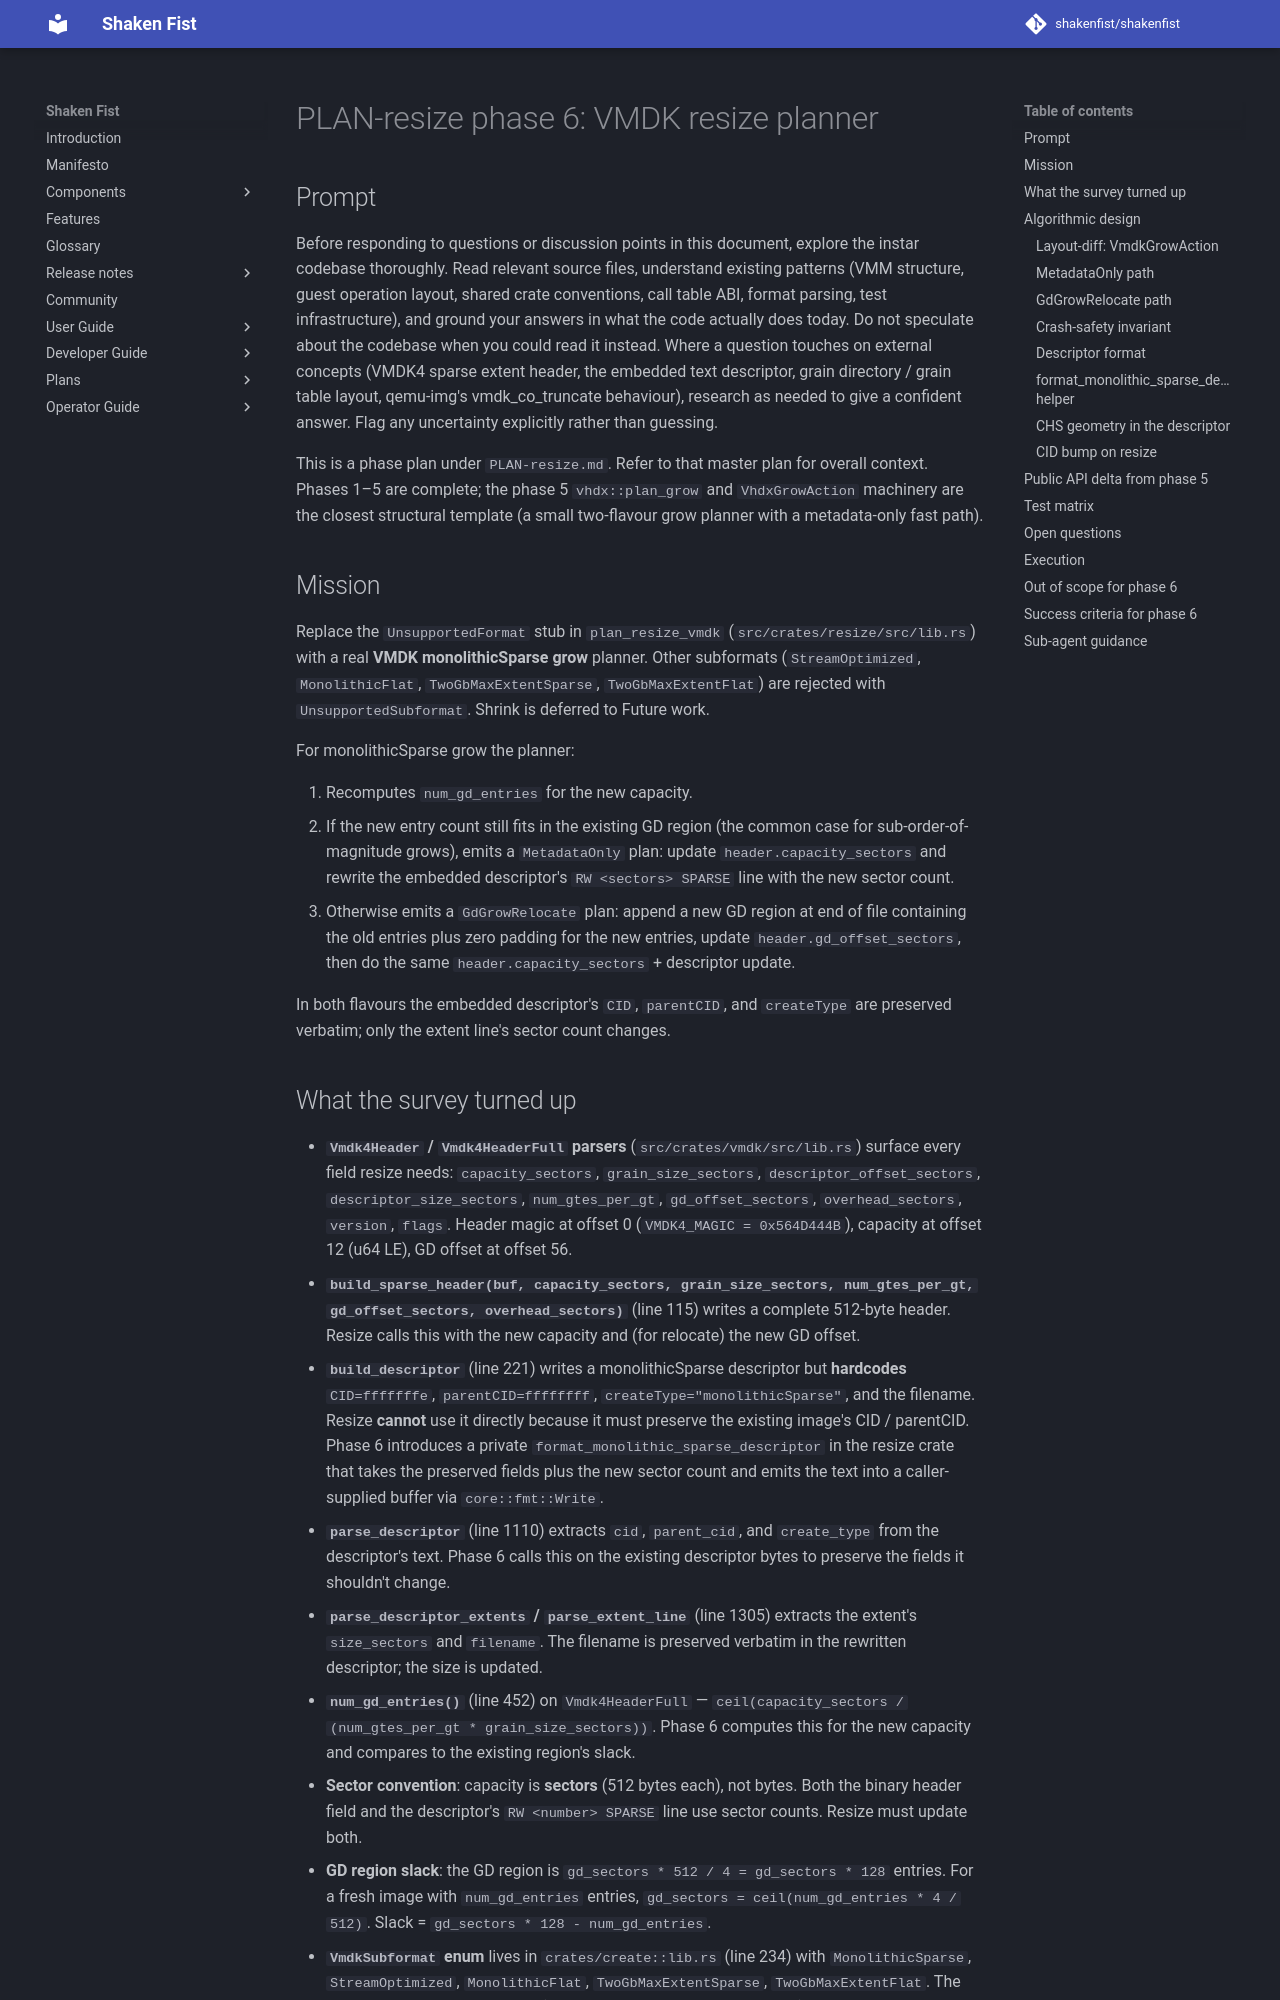

repository: shakenfist/shakenfist · page: components/instar/plans/PLAN-resize-phase-06-vmdk/index.html · generator: mkdocs

# PLAN-resize phase 6: VMDK resize planner

## Prompt

Before responding to questions or discussion points in this
document, explore the instar codebase thoroughly. Read relevant
source files, understand existing patterns (VMM structure, guest
operation layout, shared crate conventions, call table ABI,
format parsing, test infrastructure), and ground your answers in
what the code actually does today. Do not speculate about the
codebase when you could read it instead. Where a question touches
on external concepts (VMDK4 sparse extent header, the embedded
text descriptor, grain directory / grain table layout,
qemu-img's vmdk_co_truncate behaviour), research as needed to
give a confident answer. Flag any uncertainty explicitly rather
than guessing.

This is a phase plan under `PLAN-resize.md`. Refer to that
master plan for overall context. Phases 1–5 are complete; the
phase 5 `vhdx::plan_grow` and `VhdxGrowAction` machinery are the
closest structural template (a small two-flavour grow planner
with a metadata-only fast path).

## Mission

Replace the `UnsupportedFormat` stub in `plan_resize_vmdk`
(`src/crates/resize/src/lib.rs`) with a real **VMDK
monolithicSparse grow** planner. Other subformats (`StreamOptimized`,
`MonolithicFlat`, `TwoGbMaxExtentSparse`, `TwoGbMaxExtentFlat`)
are rejected with `UnsupportedSubformat`. Shrink is deferred to
Future work.

For monolithicSparse grow the planner:

1. Recomputes `num_gd_entries` for the new capacity.
2. If the new entry count still fits in the existing GD region
   (the common case for sub-order-of-magnitude grows), emits a
   `MetadataOnly` plan: update `header.capacity_sectors` and
   rewrite the embedded descriptor's `RW <sectors> SPARSE` line
   with the new sector count.
3. Otherwise emits a `GdGrowRelocate` plan: append a new GD
   region at end of file containing the old entries plus zero
   padding for the new entries, update `header.gd_offset_sectors`,
   then do the same `header.capacity_sectors` + descriptor update.

In both flavours the embedded descriptor's `CID`, `parentCID`,
and `createType` are preserved verbatim; only the extent line's
sector count changes.
